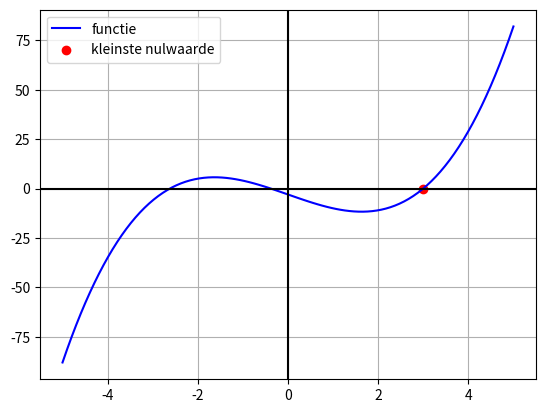
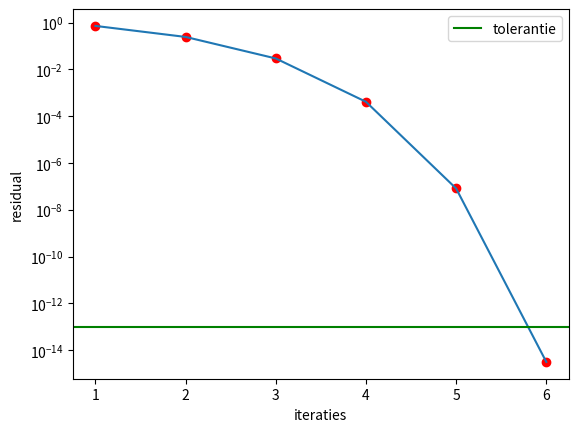

Source code (Python) for these figures, in order:
import numpy as np
import matplotlib.pyplot as plt


def newton_raphson(a, b, c, d, x0, tol, i):
    iteraties = []
    residual = []
    x_n = x0
    x_n1 = 4  # moet verschillende zijn van x0, anders geen iteraties, mag iets anders zijn ook

    while abs(x_n1 - x_n) > tol:
        x_n = x_n1
        i = i + 1  # aantal iteraties
        f = a * x_n ** 3 + b * x_n ** 2 + c * x_n + d  # veelterm functie
        df = 3 * a * x_n ** 2 + 2 * b * x_n + c
        if df == 0:
            df = 1
        x_n1 = x_n - f / df
        iteraties.append(i)
        residual.append(abs(x_n1 - x_n))

    x = np.linspace(-5, 5, 100)
    y = a * x ** 3 + b * x ** 2 + c * x + d
    plt.plot(x, y, color='b', label='functie')
    plt.axhline(y=0, color='k')
    plt.axvline(x=0, color='k')
    plt.grid(True, which='both')
    print("aantal iteraties: ")
    print(i)
    print("nulwaarde")
    print(x_n1)
    plt.scatter(x_n1, f, color='r', label='kleinste nulwaarde')
    plt.legend()
    plt.show()

    plt.yscale("log")
    plt.plot(iteraties, residual)
    plt.scatter(iteraties, residual, color='r')
    plt.axhline(y=tol, color='g', linestyle='-', label='tolerantie')
    plt.xlabel("iteraties")
    plt.ylabel("residual")

    plt.legend()
    plt.show()

    return x_n1

def horner(a, b, c, d, x0, tol, i):
    x0 = newton_raphson(a, b, c, d, x0, tol, i)
    b = x0 * a + b
    c = x0 * b + c
    d = x0 * c + d
    return a, b, c

def discriminant(a, b, c):
    D = float(b ** 2 - 4 * a * c)
    print("D = ", D)
    if D > 0:
        return ((-b + np.sqrt(D)) / (2 * a), (-b - np.sqrt(D)) / (2 * a))
    elif D == 0:
        return -b / (2 * a), None
    else:
        print("D < 0, geen nulpunten")
        return None, None

def vinden_alle_nulpunten(a, b, c, d, x0, tol, i):
    a, b, c = horner(a, b, c, d, x0, tol, i)
    U = discriminant(a, b, c)
    if len(U) > 0:
        for i in range(len(U)):
            plt.scatter(U[i], 0, color='r')
    plt.grid(True, which='both')
    plt.show()

horner(1, 0, -8, -3, 3, 1E-13, 0)
discriminant(1, 0, -8)
